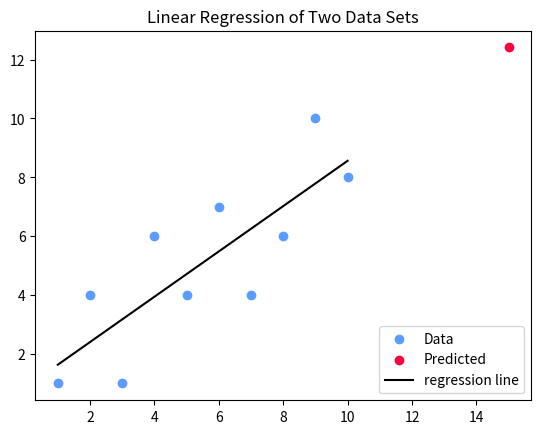

Source code (Python):
#TODO: import appropriate data analysis Python libraries
import sys
import numpy as np
import matplotlib.pyplot as plt


#TODO: import data
x_values = np.array([1,2,3,4,5,6,7,8,9,10])
y_values = np.array([1,4,1,6,4,7,4,6,10,8])


#TODO: print line of best fit
def best_fit_line(x_values,y_values):
    m = (((x_values.mean() * y_values.mean()) - (x_values * y_values).mean() ) /
         ( (x_values.mean()) ** 2 - (x_values ** 2 ).mean() ))

    b = y_values.mean() - m * x_values.mean()
    print(f"y = {round(m,2)}x + {round(b,2)}")


#TODO: finding weight and bias individually
def find_weight(x_values,y_values):
    m = (((x_values.mean() * y_values.mean()) - (x_values * y_values).mean() ) /
         ( (x_values.mean()) ** 2 - (x_values ** 2 ).mean() ))
    return m

def find_bias(x_values,y_values):
    m = (((x_values.mean() * y_values.mean()) - (x_values * y_values).mean() ) /
         ( (x_values.mean()) ** 2 - (x_values ** 2 ).mean() ))
    b = y_values.mean() - m * x_values.mean()
    return b


#TODO: making predictions with linear regression
print("The line of best fit is:")
best_fit_line(x_values, y_values)
x_prediction = 15
y_prediction = (find_weight(x_values, y_values) * x_prediction) + find_bias(x_values, y_values)
print(f"Predicted Coordinate: ({round(x_prediction, 2)}, {round(y_prediction, 2)})")


#TODO: Coefficient of determination (r^2)
#y values of regression line
m = find_weight(x_values, y_values)
b = find_bias(x_values, y_values)
regression_line = [(m*x)+b for x in x_values]

#Helper function to return distance between line of best fit and values, known as residuals
def squared_error(ys_orig, ys_line):
    return sum((ys_line - ys_orig) * (ys_line - ys_orig))

def r2_values(ys_orig, ys_line):
    #squared error of the regression line
    squared_error_regr = squared_error(ys_orig, ys_line)
    y_mean_line = [ys_orig.mean() for y in ys_orig]

    #squared error of y mean line
    squared_error_y_mean = squared_error(ys_orig, y_mean_line)

    #returns r^2 values
    return 1 - (squared_error_regr / squared_error_y_mean)

r_squared = r2_values(y_values, regression_line)
print(f"r2_value: {round(r_squared, 2)}")


#TODO: Plotting points and regression line
plt.title('Linear Regression of Two Data Sets')
plt.scatter(x_values, y_values, color='#5b9dff', label='Data')
plt.scatter(x_prediction, y_prediction, color='#fc003f', label="Predicted")
plt.plot(x_values, regression_line, color='000000', label='regression line')
plt.legend(loc=4)
plt.savefig("graph.png")
